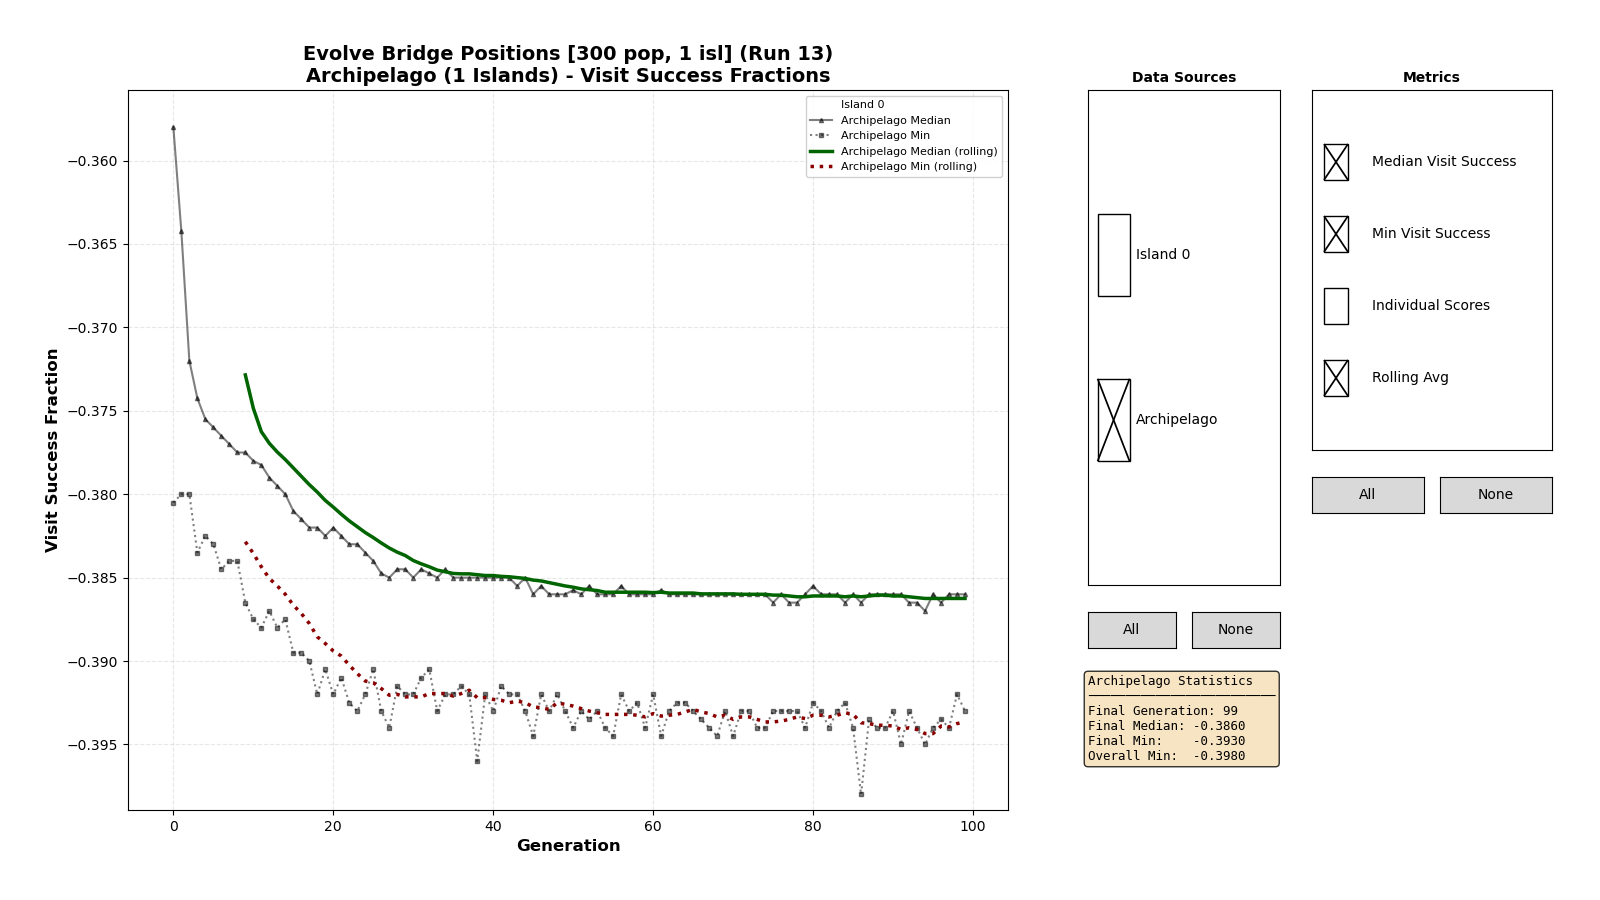

The data file committed next to this chart (first rows):
0, 0, -0.36050
0, 0, -0.357
0, 0, -0.3655
0, 0, -0.3515
0, 0, -0.37
0, 0, -0.339
0, 0, -0.3615
0, 0, -0.3655
0, 0, -0.33
0, 0, -0.2145
0, 0, -0.334
0, 0, -0.3735
0, 0, -0.3615
0, 0, -0.367
0, 0, -0.3715
0, 0, -0.3515
0, 0, -0.373
0, 0, -0.2515
0, 0, -0.373
0, 0, -0.348
0, 0, -0.37
0, 0, -0.356
0, 0, -0.354
0, 0, -0.33
0, 0, -0.3595
0, 0, -0.363
0, 0, -0.159
0, 0, -0.354
0, 0, -0.372
0, 0, -0.354
0, 0, -0.3545
0, 0, -0.3705
0, 0, -0.3395
0, 0, -0.319
0, 0, -0.336
0, 0, -0.36
0, 0, -0.3635
0, 0, -0.366
0, 0, -0.366
0, 0, -0.345
0, 0, -0.375
0, 0, -0.362
0, 0, -0.35
0, 0, -0.372
0, 0, -0.3595
0, 0, -0.3565
0, 0, -0.362
0, 0, -0.3625
0, 0, -0.3705
0, 0, -0.355
0, 0, -0.3665
0, 0, -0.37
0, 0, -0.369
0, 0, -0.353
0, 0, -0.3765
0, 0, -0.3325
0, 0, -0.351
0, 0, -0.345
0, 0, -0.3565
0, 0, -0.3555
0, 0, -0.167
... 29,939 more rows
